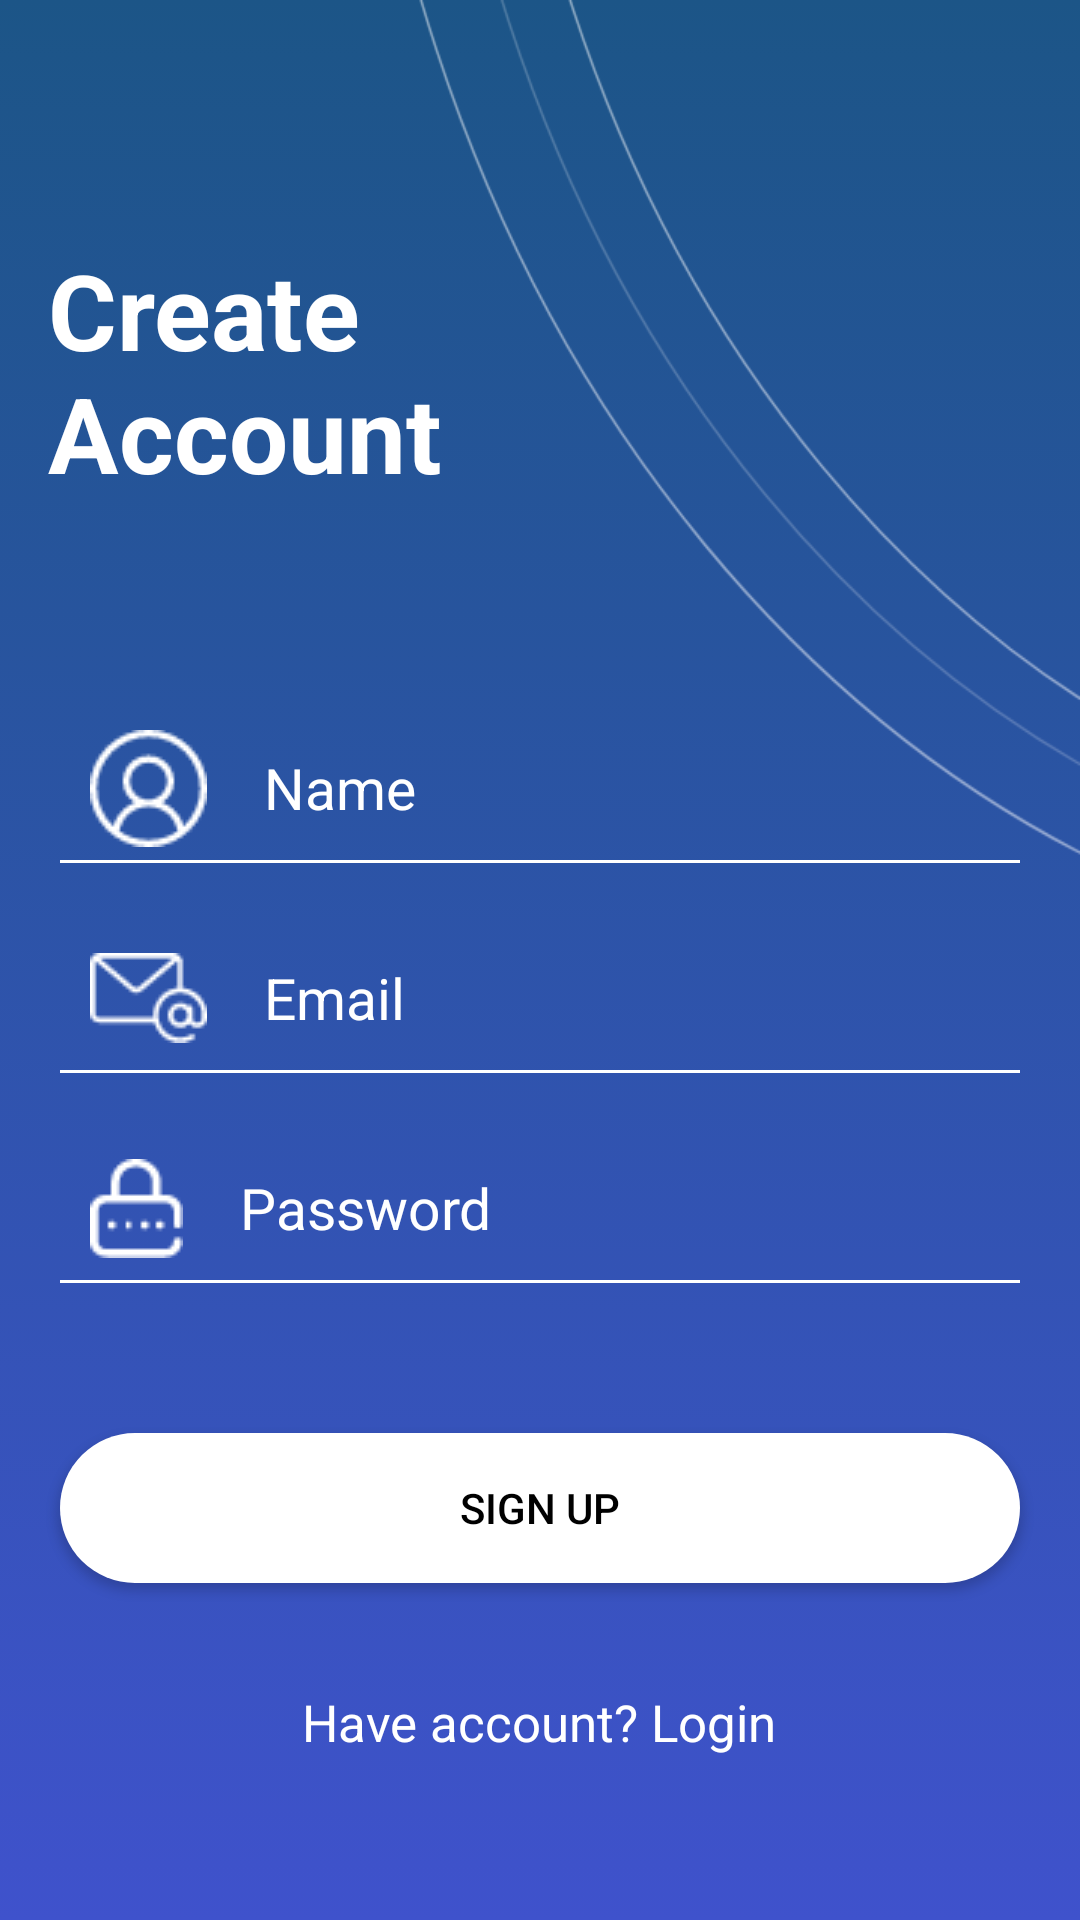

The Android layout XML behind this screen, and the referenced resources:
<!-- AndroidManifest.xml: application theme AppTheme -->
<!-- res/layout/activity_sign_up.xml -->
<?xml version="1.0" encoding="utf-8"?>
<RelativeLayout xmlns:android="http://schemas.android.com/apk/res/android"
    xmlns:app="http://schemas.android.com/apk/res-auto"
    xmlns:tools="http://schemas.android.com/tools"
    android:layout_width="match_parent"
    android:layout_height="match_parent"
    android:background="@drawable/color_bg"
    tools:context=".activities.SignUpActivity">

    <ImageView
        android:id="@+id/imageView"
        android:layout_width="match_parent"
        android:layout_height="300dp"
        android:layout_alignParentTop="true"
        android:layout_marginStart="50dp"
        android:scaleType="fitXY"
        android:alpha="0.5"
        android:src="@drawable/top_arc2" />

    <TextView
        android:id="@+id/textView"
        android:layout_width="wrap_content"
        android:layout_height="wrap_content"
        android:layout_marginStart="16dp"
        android:layout_marginTop="80dp"
        android:text="@string/create_account"
        android:textColor="@color/white"
        android:textSize="35sp"
        android:textStyle="bold"
        app:layout_constraintStart_toStartOf="parent"
        app:layout_constraintTop_toTopOf="parent" />


    <LinearLayout
        android:layout_width="match_parent"
        android:layout_height="wrap_content"
        android:orientation="vertical"
        android:layout_below="@id/textView"
        android:layout_marginTop="50dp">

        <EditText
            android:id="@+id/name_edittext"
            android:layout_width="match_parent"
            android:layout_height="50dp"
            android:layout_marginStart="20dp"
            android:layout_marginEnd="20dp"
            android:layout_marginTop="20dp"
            android:background="@drawable/edittext_bg"
            android:drawableStart="@drawable/name"
            app:drawableTint="@color/white"
            android:drawablePadding="19dp"
            android:ems="10"
            android:textSize="19sp"
            android:hint="@string/your_name"
            android:importantForAutofill="no"
            android:inputType="textPersonName"
            android:padding="10dp"
            android:textColor="@color/white"
            android:textColorHint="@color/white"/>

        <EditText
            android:id="@+id/email_edittext"
            android:layout_width="match_parent"
            android:layout_height="50dp"
            android:layout_marginStart="20dp"
            android:layout_marginEnd="20dp"
            android:layout_marginTop="20dp"
            android:background="@drawable/edittext_bg"
            android:drawableStart="@drawable/email"
            android:drawablePadding="19dp"
            android:textSize="19sp"
            android:ems="10"
            android:hint="@string/email"
            android:importantForAutofill="no"
            android:inputType="textEmailAddress"
            android:padding="10dp"
            android:textColor="@color/white"
            android:textColorHint="@color/white"/>

        <EditText
            android:id="@+id/password_edittext"
            android:layout_width="match_parent"
            android:layout_height="50dp"
            android:layout_marginStart="20dp"
            android:layout_marginTop="20dp"
            android:layout_marginEnd="20dp"
            android:background="@drawable/edittext_bg"
            android:drawableStart="@drawable/password"
            android:drawablePadding="19dp"
            android:textSize="19sp"
            android:ems="10"
            android:hint="@string/password"
            android:importantForAutofill="no"
            android:inputType="textPassword"
            android:padding="10dp"
            android:textColor="@color/white"
            android:textColorHint="@color/white" />

        <Button
            android:id="@+id/signupBtn"
            android:layout_width="match_parent"
            android:layout_height="50dp"
            android:layout_marginStart="20dp"
            android:layout_marginTop="50dp"
            android:layout_marginEnd="20dp"
            android:background="@drawable/btn_white"
            android:textColor="@color/black"
            android:text="@string/sign_up" />

        <TextView
            android:id="@+id/signInBtn"
            android:layout_width="wrap_content"
            android:layout_height="wrap_content"
            android:textSize="17sp"
            android:text="@string/have_account_login"
            android:textColor="@color/white"
            android:layout_marginTop="@dimen/spacing_xlarge"
            android:layout_gravity="center"/>

    </LinearLayout>


</RelativeLayout>
<!-- resources referenced by this layout -->
<resources>
  <color name="black">#000000</color>
  <color name="white">#ffffff</color>
  <dimen name="spacing_xlarge">35dp</dimen>
  <!-- drawable btn_white (drawable) -->
  <?xml version="1.0" encoding="utf-8"?>
  <selector xmlns:android="http://schemas.android.com/apk/res/android">
  
      <item>
          <shape android:shape="rectangle">
              <solid android:color="@color/white" />
              <corners android:radius="50dp" />
          </shape>
      </item>
  
  </selector>
  <!-- drawable color_bg (drawable) -->
  <?xml version="1.0" encoding="utf-8"?>
  <selector xmlns:android="http://schemas.android.com/apk/res/android">
  
      <item>
          <shape android:shape="rectangle">
              <gradient android:startColor="#1C5587"
                  android:endColor="#3F52CC"
                  android:angle="-45"/>
          </shape>
      </item>
  </selector>
  <!-- drawable edittext_bg (drawable) -->
  <?xml version="1.0" encoding="utf-8"?>
  <layer-list xmlns:android="http://schemas.android.com/apk/res/android">
  
      <item android:top="-3dp" android:left="-3dp" android:right="-3dp" android:bottom="-1dp">
          <shape android:shape="rectangle">
              <stroke android:width="2dp" android:color="@color/white" />
          </shape>
      </item>
  
  </layer-list>
  <!-- drawable email: png bitmap (drawable, 667 bytes) -->
  <!-- drawable name: png bitmap (drawable, 804 bytes) -->
  <!-- drawable password: png bitmap (drawable, 517 bytes) -->
  <!-- drawable top_arc2: png bitmap (drawable, 10642 bytes) -->
  <string name="create_account">Create \nAccount</string>
  <string name="email">Email</string>
  <string name="have_account_login">Have account? Login</string>
  <string name="password">Password</string>
  <string name="sign_up">Sign Up</string>
  <string name="your_name">Name</string>
  <style name="AppTheme" parent="Theme.AppCompat.NoActionBar">
          <item name="colorPrimary">@color/colorPrimary</item>
          <item name="colorPrimaryDark">@color/colorPrimaryDark</item>
          <item name="colorAccent">@android:color/holo_blue_light</item>
          <item name="colorControlNormal">@color/white</item>
      </style>
  <color name="colorPrimary">#2196f3</color>
  <color name="colorPrimaryDark">#2196f3</color>
</resources>
